The GitHub repository zach-merritt/weedeater contains a labelled image folder "data_for_modeling" with 5 categories: dirt, marigold, morning glory, pea, radish. Examples follow, each with its label.

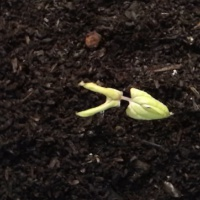
Label: morning glory

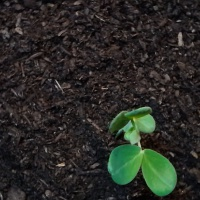
Label: pea

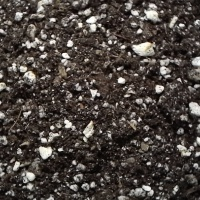
Label: dirt

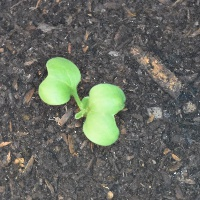
Label: radish

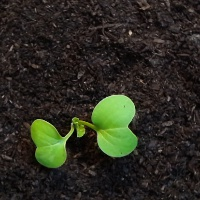
Label: radish

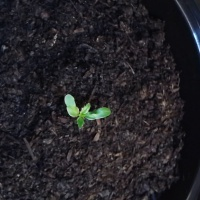
Label: marigold
